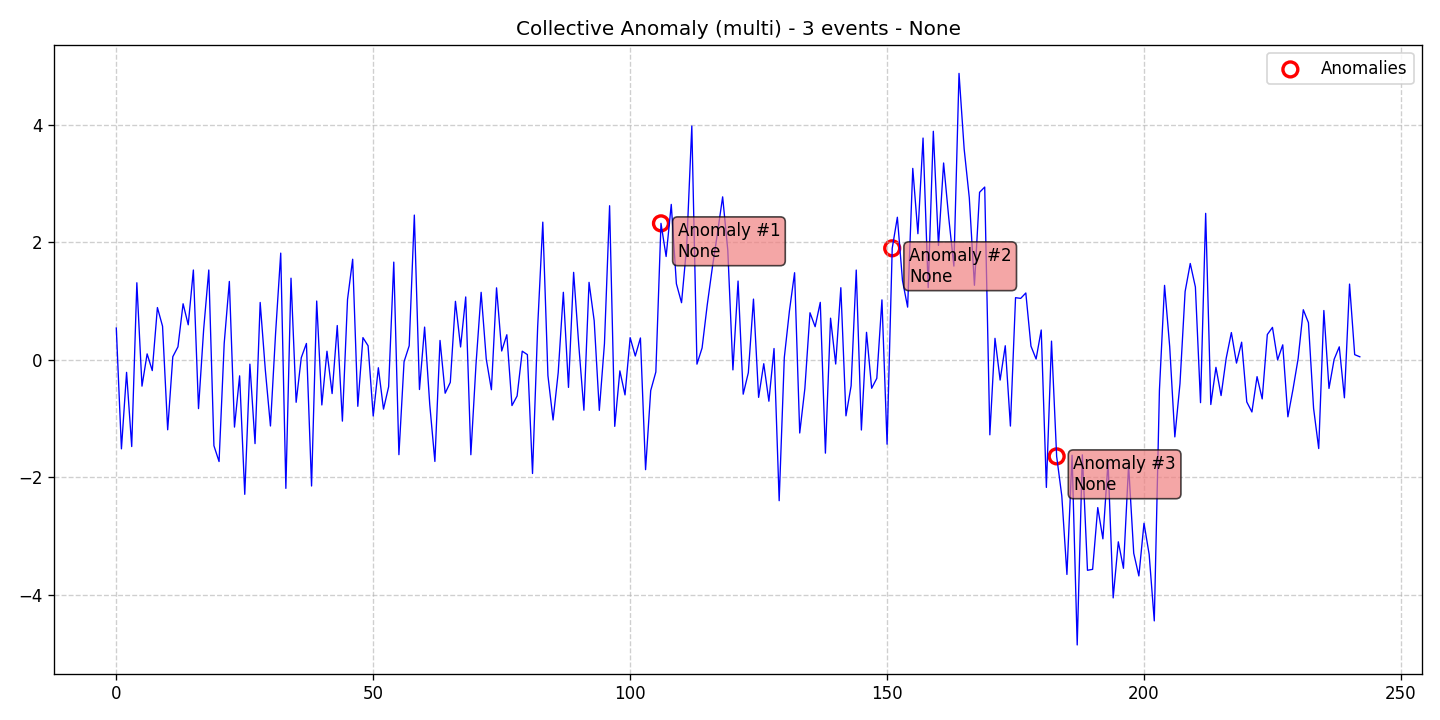

Data behind this chart, as committed beside it:
data, stationary, det_lin_up, det_lin_down, det_quad, det_cubic, det_exp, det_damped, stoc_trend, volatility, single_seas, multiple_seas, point_anom_single, point_anom_multi, collect_anom, context_anom, mean_shift, var_shift, trend_shift, date, is_break, is_anomaly, is_multi, location_beginning
0.5382, 0, 0, 0, 0, 0, 0, 0, 0, 0, 0, 0, 0, 0, 1, 0, 0, 0, 0, 2020-01-01, 0, 0, 1, 0
-1.519, 0, 0, 0, 0, 0, 0, 0, 0, 0, 0, 0, 0, 0, 1, 0, 0, 0, 0, 2020-01-02, 0, 0, 1, 0
-0.2162, 0, 0, 0, 0, 0, 0, 0, 0, 0, 0, 0, 0, 0, 1, 0, 0, 0, 0, 2020-01-03, 0, 0, 1, 0
-1.48, 0, 0, 0, 0, 0, 0, 0, 0, 0, 0, 0, 0, 0, 1, 0, 0, 0, 0, 2020-01-04, 0, 0, 1, 0
1.31, 0, 0, 0, 0, 0, 0, 0, 0, 0, 0, 0, 0, 0, 1, 0, 0, 0, 0, 2020-01-05, 0, 0, 1, 0
-0.451, 0, 0, 0, 0, 0, 0, 0, 0, 0, 0, 0, 0, 0, 1, 0, 0, 0, 0, 2020-01-06, 0, 0, 1, 0
0.09842, 0, 0, 0, 0, 0, 0, 0, 0, 0, 0, 0, 0, 0, 1, 0, 0, 0, 0, 2020-01-07, 0, 0, 1, 0
-0.1861, 0, 0, 0, 0, 0, 0, 0, 0, 0, 0, 0, 0, 0, 1, 0, 0, 0, 0, 2020-01-08, 0, 0, 1, 0
0.8875, 0, 0, 0, 0, 0, 0, 0, 0, 0, 0, 0, 0, 0, 1, 0, 0, 0, 0, 2020-01-09, 0, 0, 1, 0
0.5697, 0, 0, 0, 0, 0, 0, 0, 0, 0, 0, 0, 0, 0, 1, 0, 0, 0, 0, 2020-01-10, 0, 0, 1, 0
-1.194, 0, 0, 0, 0, 0, 0, 0, 0, 0, 0, 0, 0, 0, 1, 0, 0, 0, 0, 2020-01-11, 0, 0, 1, 0
0.05045, 0, 0, 0, 0, 0, 0, 0, 0, 0, 0, 0, 0, 0, 1, 0, 0, 0, 0, 2020-01-12, 0, 0, 1, 0
0.2191, 0, 0, 0, 0, 0, 0, 0, 0, 0, 0, 0, 0, 0, 1, 0, 0, 0, 0, 2020-01-13, 0, 0, 1, 0
0.952, 0, 0, 0, 0, 0, 0, 0, 0, 0, 0, 0, 0, 0, 1, 0, 0, 0, 0, 2020-01-14, 0, 0, 1, 0
0.5938, 0, 0, 0, 0, 0, 0, 0, 0, 0, 0, 0, 0, 0, 1, 0, 0, 0, 0, 2020-01-15, 0, 0, 1, 0
1.527, 0, 0, 0, 0, 0, 0, 0, 0, 0, 0, 0, 0, 0, 1, 0, 0, 0, 0, 2020-01-16, 0, 0, 1, 0
-0.8335, 0, 0, 0, 0, 0, 0, 0, 0, 0, 0, 0, 0, 0, 1, 0, 0, 0, 0, 2020-01-17, 0, 0, 1, 0
0.5135, 0, 0, 0, 0, 0, 0, 0, 0, 0, 0, 0, 0, 0, 1, 0, 0, 0, 0, 2020-01-18, 0, 0, 1, 0
1.527, 0, 0, 0, 0, 0, 0, 0, 0, 0, 0, 0, 0, 0, 1, 0, 0, 0, 0, 2020-01-19, 0, 0, 1, 0
-1.466, 0, 0, 0, 0, 0, 0, 0, 0, 0, 0, 0, 0, 0, 1, 0, 0, 0, 0, 2020-01-20, 0, 0, 1, 0
-1.735, 0, 0, 0, 0, 0, 0, 0, 0, 0, 0, 0, 0, 0, 1, 0, 0, 0, 0, 2020-01-21, 0, 0, 1, 0
0.2781, 0, 0, 0, 0, 0, 0, 0, 0, 0, 0, 0, 0, 0, 1, 0, 0, 0, 0, 2020-01-22, 0, 0, 1, 0
1.332, 0, 0, 0, 0, 0, 0, 0, 0, 0, 0, 0, 0, 0, 1, 0, 0, 0, 0, 2020-01-23, 0, 0, 1, 0
-1.148, 0, 0, 0, 0, 0, 0, 0, 0, 0, 0, 0, 0, 0, 1, 0, 0, 0, 0, 2020-01-24, 0, 0, 1, 0
-0.2754, 0, 0, 0, 0, 0, 0, 0, 0, 0, 0, 0, 0, 0, 1, 0, 0, 0, 0, 2020-01-25, 0, 0, 1, 0
-2.293, 0, 0, 0, 0, 0, 0, 0, 0, 0, 0, 0, 0, 0, 1, 0, 0, 0, 0, 2020-01-26, 0, 0, 1, 0
-0.07614, 0, 0, 0, 0, 0, 0, 0, 0, 0, 0, 0, 0, 0, 1, 0, 0, 0, 0, 2020-01-27, 0, 0, 1, 0
-1.43, 0, 0, 0, 0, 0, 0, 0, 0, 0, 0, 0, 0, 0, 1, 0, 0, 0, 0, 2020-01-28, 0, 0, 1, 0
0.9744, 0, 0, 0, 0, 0, 0, 0, 0, 0, 0, 0, 0, 0, 1, 0, 0, 0, 0, 2020-01-29, 0, 0, 1, 0
-0.1737, 0, 0, 0, 0, 0, 0, 0, 0, 0, 0, 0, 0, 0, 1, 0, 0, 0, 0, 2020-01-30, 0, 0, 1, 0
-1.13, 0, 0, 0, 0, 0, 0, 0, 0, 0, 0, 0, 0, 0, 1, 0, 0, 0, 0, 2020-01-31, 0, 0, 1, 0
0.4497, 0, 0, 0, 0, 0, 0, 0, 0, 0, 0, 0, 0, 0, 1, 0, 0, 0, 0, 2020-02-01, 0, 0, 1, 0
1.815, 0, 0, 0, 0, 0, 0, 0, 0, 0, 0, 0, 0, 0, 1, 0, 0, 0, 0, 2020-02-02, 0, 0, 1, 0
-2.192, 0, 0, 0, 0, 0, 0, 0, 0, 0, 0, 0, 0, 0, 1, 0, 0, 0, 0, 2020-02-03, 0, 0, 1, 0
1.388, 0, 0, 0, 0, 0, 0, 0, 0, 0, 0, 0, 0, 0, 1, 0, 0, 0, 0, 2020-02-04, 0, 0, 1, 0
-0.7257, 0, 0, 0, 0, 0, 0, 0, 0, 0, 0, 0, 0, 0, 1, 0, 0, 0, 0, 2020-02-05, 0, 0, 1, 0
0.03354, 0, 0, 0, 0, 0, 0, 0, 0, 0, 0, 0, 0, 0, 1, 0, 0, 0, 0, 2020-02-06, 0, 0, 1, 0
0.2761, 0, 0, 0, 0, 0, 0, 0, 0, 0, 0, 0, 0, 0, 1, 0, 0, 0, 0, 2020-02-07, 0, 0, 1, 0
-2.152, 0, 0, 0, 0, 0, 0, 0, 0, 0, 0, 0, 0, 0, 1, 0, 0, 0, 0, 2020-02-08, 0, 0, 1, 0
0.9985, 0, 0, 0, 0, 0, 0, 0, 0, 0, 0, 0, 0, 0, 1, 0, 0, 0, 0, 2020-02-09, 0, 0, 1, 0
-0.7714, 0, 0, 0, 0, 0, 0, 0, 0, 0, 0, 0, 0, 0, 1, 0, 0, 0, 0, 2020-02-10, 0, 0, 1, 0
0.1437, 0, 0, 0, 0, 0, 0, 0, 0, 0, 0, 0, 0, 0, 1, 0, 0, 0, 0, 2020-02-11, 0, 0, 1, 0
-0.5774, 0, 0, 0, 0, 0, 0, 0, 0, 0, 0, 0, 0, 0, 1, 0, 0, 0, 0, 2020-02-12, 0, 0, 1, 0
0.5813, 0, 0, 0, 0, 0, 0, 0, 0, 0, 0, 0, 0, 0, 1, 0, 0, 0, 0, 2020-02-13, 0, 0, 1, 0
-1.047, 0, 0, 0, 0, 0, 0, 0, 0, 0, 0, 0, 0, 0, 1, 0, 0, 0, 0, 2020-02-14, 0, 0, 1, 0
1.025, 0, 0, 0, 0, 0, 0, 0, 0, 0, 0, 0, 0, 0, 1, 0, 0, 0, 0, 2020-02-15, 0, 0, 1, 0
1.71, 0, 0, 0, 0, 0, 0, 0, 0, 0, 0, 0, 0, 0, 1, 0, 0, 0, 0, 2020-02-16, 0, 0, 1, 0
-0.7943, 0, 0, 0, 0, 0, 0, 0, 0, 0, 0, 0, 0, 0, 1, 0, 0, 0, 0, 2020-02-17, 0, 0, 1, 0
0.3756, 0, 0, 0, 0, 0, 0, 0, 0, 0, 0, 0, 0, 0, 1, 0, 0, 0, 0, 2020-02-18, 0, 0, 1, 0
0.2367, 0, 0, 0, 0, 0, 0, 0, 0, 0, 0, 0, 0, 0, 1, 0, 0, 0, 0, 2020-02-19, 0, 0, 1, 0
-0.9593, 0, 0, 0, 0, 0, 0, 0, 0, 0, 0, 0, 0, 0, 1, 0, 0, 0, 0, 2020-02-20, 0, 0, 1, 0
-0.1377, 0, 0, 0, 0, 0, 0, 0, 0, 0, 0, 0, 0, 0, 1, 0, 0, 0, 0, 2020-02-21, 0, 0, 1, 0
-0.8424, 0, 0, 0, 0, 0, 0, 0, 0, 0, 0, 0, 0, 0, 1, 0, 0, 0, 0, 2020-02-22, 0, 0, 1, 0
-0.4608, 0, 0, 0, 0, 0, 0, 0, 0, 0, 0, 0, 0, 0, 1, 0, 0, 0, 0, 2020-02-23, 0, 0, 1, 0
1.661, 0, 0, 0, 0, 0, 0, 0, 0, 0, 0, 0, 0, 0, 1, 0, 0, 0, 0, 2020-02-24, 0, 0, 1, 0
-1.618, 0, 0, 0, 0, 0, 0, 0, 0, 0, 0, 0, 0, 0, 1, 0, 0, 0, 0, 2020-02-25, 0, 0, 1, 0
-0.03491, 0, 0, 0, 0, 0, 0, 0, 0, 0, 0, 0, 0, 0, 1, 0, 0, 0, 0, 2020-02-26, 0, 0, 1, 0
0.2369, 0, 0, 0, 0, 0, 0, 0, 0, 0, 0, 0, 0, 0, 1, 0, 0, 0, 0, 2020-02-27, 0, 0, 1, 0
2.462, 0, 0, 0, 0, 0, 0, 0, 0, 0, 0, 0, 0, 0, 1, 0, 0, 0, 0, 2020-02-28, 0, 0, 1, 0
-0.5084, 0, 0, 0, 0, 0, 0, 0, 0, 0, 0, 0, 0, 0, 1, 0, 0, 0, 0, 2020-02-29, 0, 0, 1, 0
... 183 more rows
